Image classification data set "CNN-3-fruit-recognition--TensorFlow" (Standthereandheremecry/CNN-3-fruit-recognition--TensorFlow on GitHub). Class labels (3): apple, mango, orange.

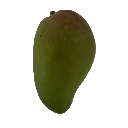
Label: mango

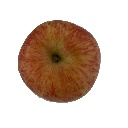
Label: apple

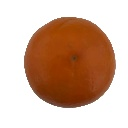
Label: orange

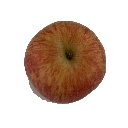
Label: apple

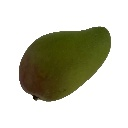
Label: mango

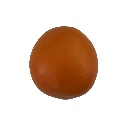
Label: orange
